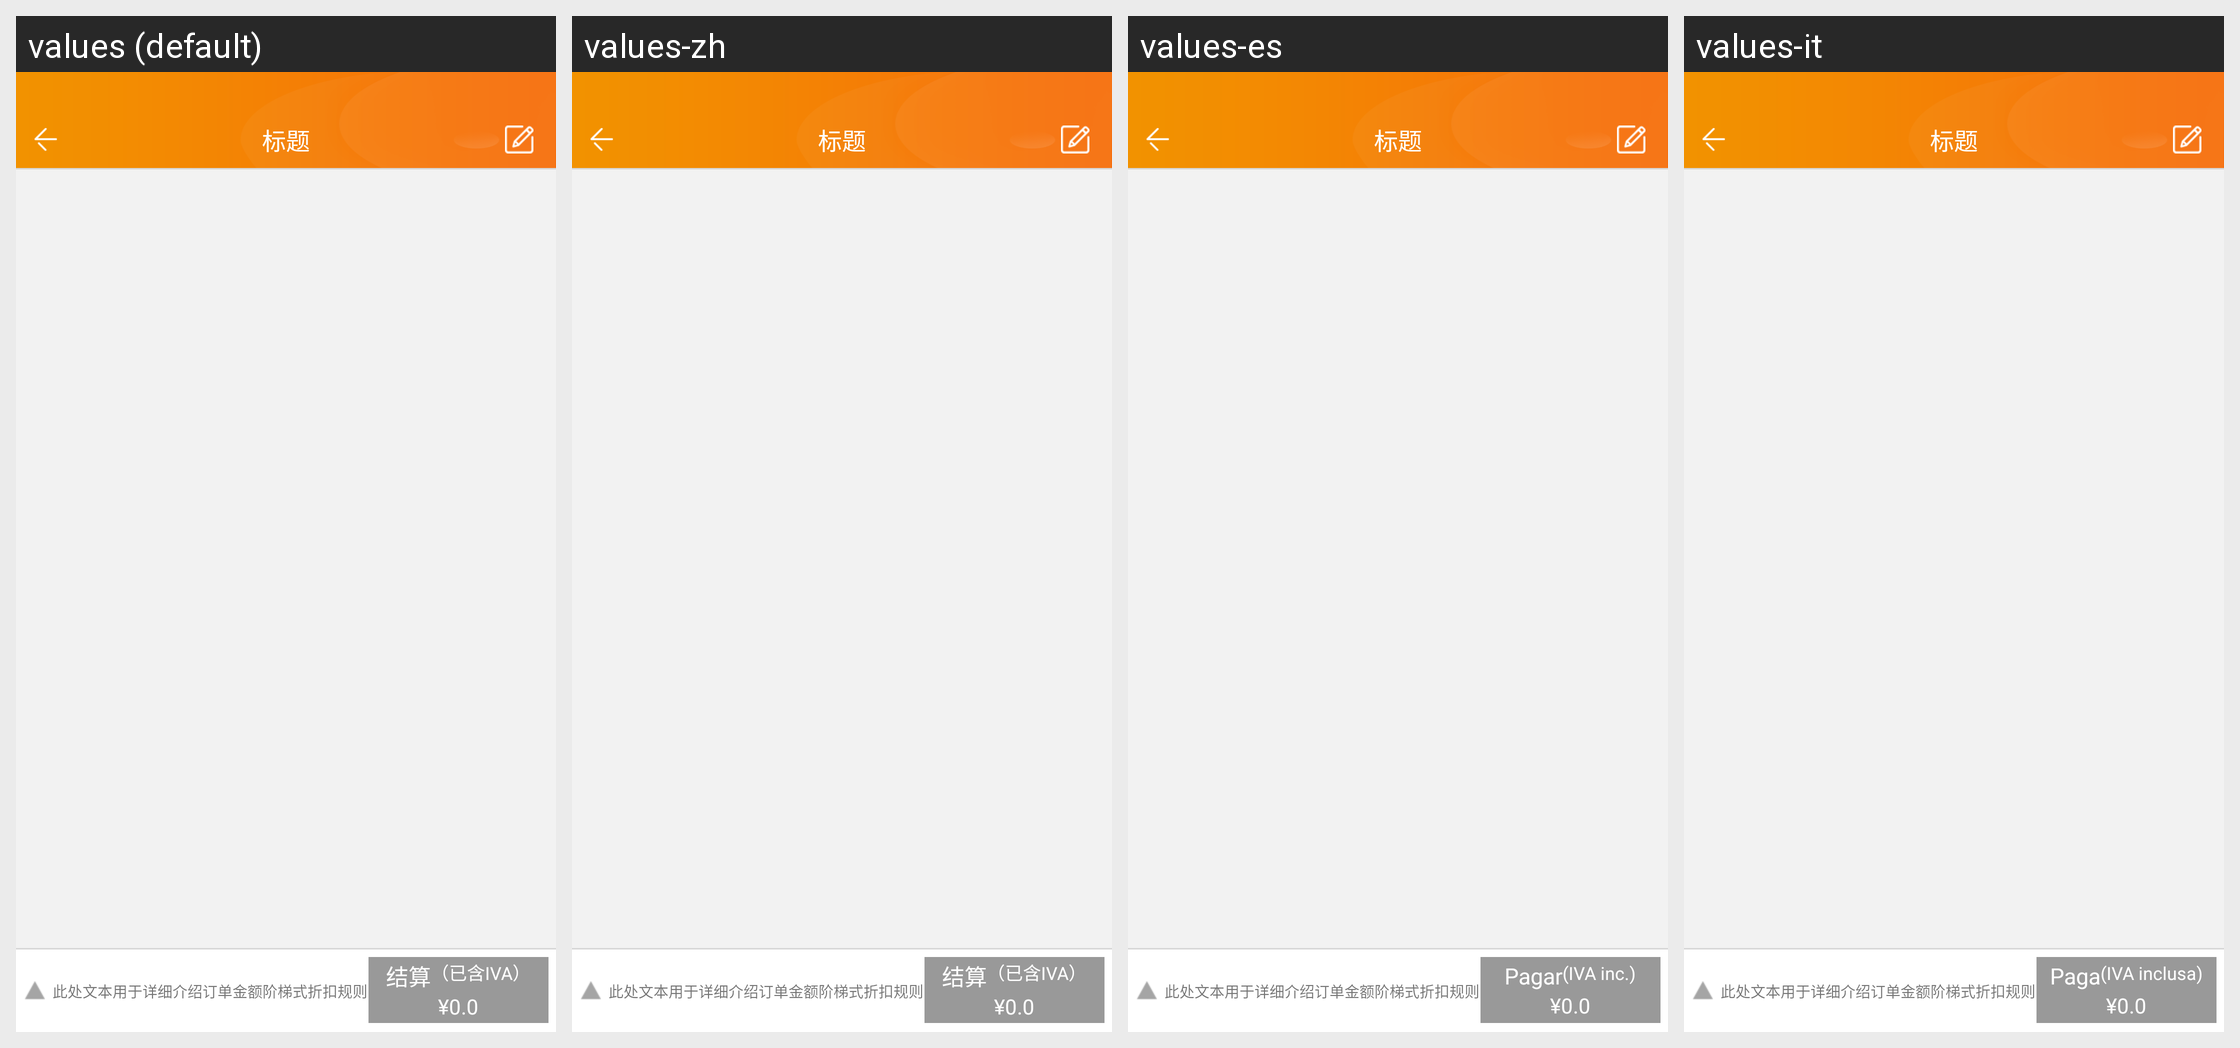

Here is an Android app screen in its default locale and in the app's own translations. Write out the translated-string differences for the strings that appear on this screen.
Android screen res/layout/fragment_shop2.xml rendered under 4 locales, left to right: values (default), values-zh, values-es, values-it. Device: Nexus 5 (rendered at 1080×1920; each locale shown at half size, 540×960, under a caption strip naming it); theme transTheme.
Other locales in the repository, not shown: values-en, values-fr.
Strings drawn on this screen, with the default value and each locale's value (text and hints the layout hard-codes, and strings that could not be matched under every locale, appear in the picture but are not listed):

js
  values: 结算
  values-zh: 结算
  values-es: Pagar
  values-it: Paga

iva
  values: （已含IVA）
  values-zh: （已含IVA）
  values-es: (IVA inc.)
  values-it: (IVA inclusa)
